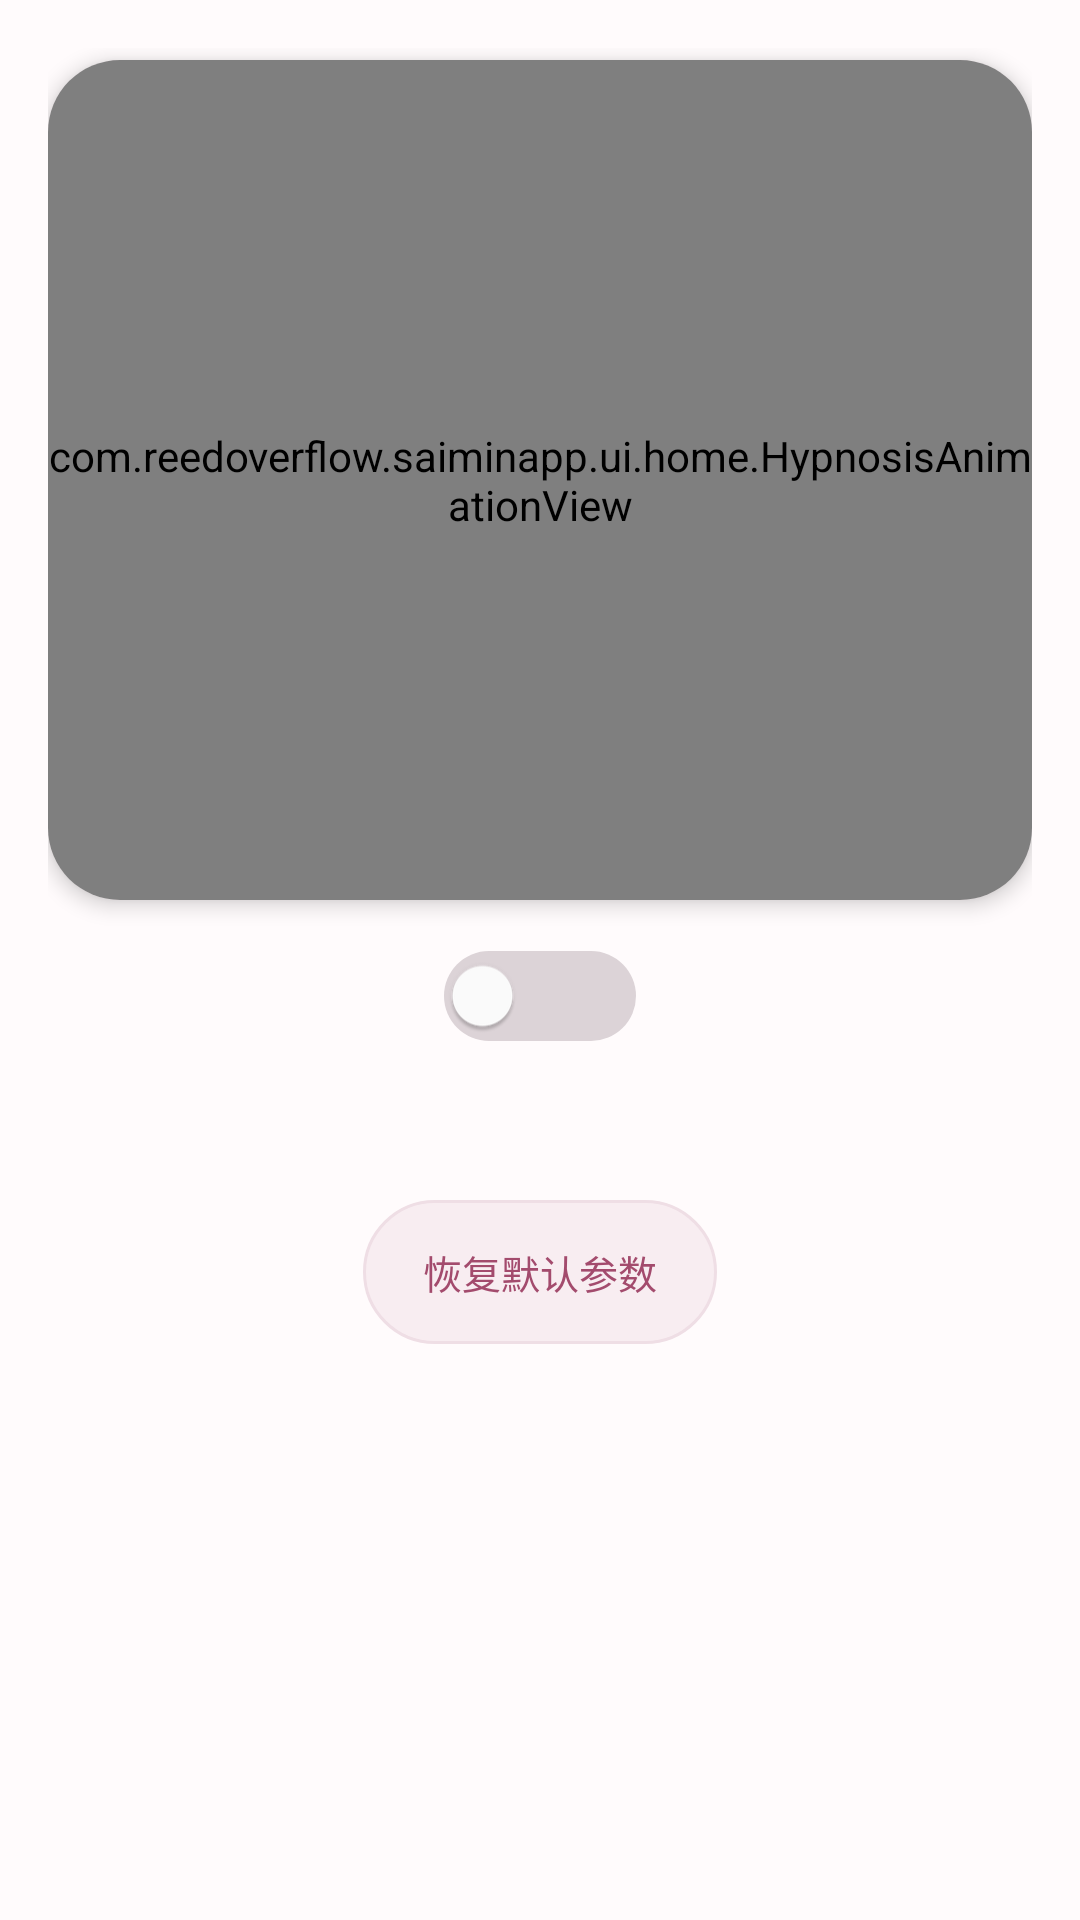

This screen was rendered from an Android layout file. Write that file and the resources it references.
<!-- AndroidManifest.xml: application theme AppTheme -->
<!-- res/layout/fragment_home.xml -->
﻿<?xml version="1.0" encoding="utf-8"?>
<androidx.core.widget.NestedScrollView xmlns:android="http://schemas.android.com/apk/res/android"
    xmlns:app="http://schemas.android.com/apk/res-auto"
    android:layout_width="match_parent" android:layout_height="match_parent"
    android:fillViewport="true" android:background="#FFFBFC" android:clipToPadding="false">
    <LinearLayout android:layout_width="match_parent" android:layout_height="wrap_content"
        android:orientation="vertical" android:padding="16dp">
        <TextView android:visibility="gone" android:layout_width="match_parent" android:layout_height="wrap_content"
            android:text="@string/current_mode" android:textColor="#947D86" android:textSize="12sp" />
        <TextView android:visibility="gone" android:id="@+id/mode_title" android:layout_width="match_parent"
            android:layout_height="wrap_content" android:layout_marginTop="6dp"
            android:textColor="#412D36" android:textSize="26sp" android:fontFamily="sans-serif-medium" />
        <androidx.cardview.widget.CardView android:id="@+id/animation_card"
            android:layout_width="match_parent" android:layout_height="280dp" android:layout_marginTop="4dp"
            app:cardCornerRadius="24dp" app:cardElevation="4dp" app:cardBackgroundColor="#FFF0F5">
            <FrameLayout android:layout_width="match_parent" android:layout_height="match_parent">
            <com.reedoverflow.saiminapp.ui.home.HypnosisAnimationView android:id="@+id/custom_animation"
                android:layout_width="match_parent" android:layout_height="match_parent" />
            </FrameLayout>

        </androidx.cardview.widget.CardView>

        <androidx.appcompat.widget.SwitchCompat android:id="@+id/play_switch"
            android:layout_width="wrap_content" android:layout_height="64dp" android:layout_gravity="center"
            android:padding="12dp"
            android:saveEnabled="false" android:contentDescription="@string/basic_saimin_stop"
            android:textColor="#715A65" android:textSize="15sp"
            app:track="@drawable/switch_track"
            app:trackTint="@color/switch_track" app:thumbTint="#FFFFFF"
            app:switchMinWidth="64dp" app:showText="false" app:splitTrack="false" />

        <LinearLayout android:id="@+id/custom_parameters" android:layout_width="match_parent"
            android:layout_height="wrap_content" android:orientation="vertical" android:layout_marginTop="12dp" />
        <androidx.appcompat.widget.AppCompatButton android:id="@+id/reset_parameters"
            style="@style/SoftButton" android:layout_width="wrap_content" android:layout_height="48dp"
            android:layout_gravity="center_horizontal" android:layout_marginTop="24dp"
            android:text="@string/reset_parameters" />
    </LinearLayout>
</androidx.core.widget.NestedScrollView>
<!-- resources referenced by this layout -->
<resources>
  <!-- drawable switch_track (drawable) -->
  <shape xmlns:android="http://schemas.android.com/apk/res/android">
      <size android:width="52dp" android:height="30dp" />
      <corners android:radius="15dp" /><solid android:color="#DCD3D7" />
      <padding android:left="3dp" android:right="3dp" android:top="3dp" android:bottom="3dp" />
  </shape>
  <string name="basic_saimin_stop">未启动</string>
  <string name="current_mode">当前模式</string>
  <string name="reset_parameters">恢复默认参数</string>
  <style name="SoftButton" parent="Widget.AppCompat.Button.Borderless">
          <item name="android:background">@drawable/soft_button</item>
          <item name="backgroundTint">@null</item>
          <item name="android:textColor">#A34B6D</item>
          <item name="android:textSize">13sp</item>
          <item name="android:textAllCaps">false</item>
          <item name="android:stateListAnimator">@null</item>
          <item name="android:minHeight">48dp</item>
          <item name="android:minWidth">0dp</item>
      </style>
  <style name="AppTheme" parent="Theme.AppCompat.Light.DarkActionBar">
          
          <item name="colorPrimary">@color/colorPrimary</item>
          <item name="colorPrimaryDark">@color/colorPrimaryDark</item>
          <item name="colorAccent">@color/colorAccent</item>
          <item name="android:statusBarColor">#FFFBFC</item>
          <item name="android:windowLightStatusBar">true</item>
      </style>
  <!-- drawable soft_button (drawable) -->
  <ripple xmlns:android="http://schemas.android.com/apk/res/android" android:color="#25C75D85">
      <item><shape><corners android:radius="24dp" /><solid android:color="#F8EDF1" />
          <stroke android:width="1dp" android:color="#EFDEE5" />
          <padding android:left="20dp" android:right="20dp" android:top="8dp" android:bottom="8dp" />
      </shape></item>
  </ripple>
  <color name="colorPrimary">#F48FB1</color>
  <color name="colorPrimaryDark">#F06292</color>
  <color name="colorAccent">#81D4FA</color>
</resources>
